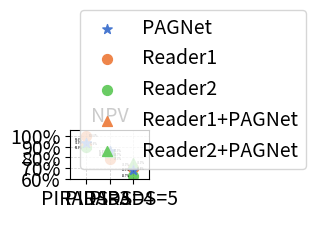

Source code (Python):
import os
import seaborn as sns

import matplotlib.pyplot as plt
from mpl_toolkits.axes_grid1.inset_locator import mark_inset


def DmaxPPV(store_format='jpg', fontsize=12, fontsize_legend=14, s=100, is_save=False, store_path=r''):
    store_path = os.path.join(store_path, 'dmax_ppv')
    x_labels = ['D-max<1.5\n', '', 'D-max≥1.5\n']
    color_list1 = sns.color_palette('muted')

    fig, ax = plt.subplots()
    ax.set_title('PPV', fontsize=14)

    # PPV for Dmax
    ax.scatter(0.75, 50.0, c=color_list1[0], marker='*', s=s, label='PAGNet')
    ax.scatter(0.75, 21.4, c=color_list1[1], marker='o', s=s, label='Reader1')
    ax.scatter(0.75, 22.2, c=color_list1[2], marker='o', s=s, label='Reader2')
    ax.scatter(0.75, 44.4, c=color_list1[1], marker='^', s=s, label='Reader1+PAGNet')
    ax.scatter(0.75, 29.2, c=color_list1[2], marker='^', s=s, label='Reader2+PAGNet')
    ax.text(0.66, 50.0, str(50.0) + '%', fontsize=fontsize, color="black", ha='center', va="center")
    ax.text(0.84, 19.3, str(21.4) + '%', fontsize=fontsize, color="black", ha='center', va="center")
    ax.text(0.66, 22.2, str(22.2) + '%', fontsize=fontsize, color="black", ha='center', va="center")
    ax.text(0.66, 44.4, str(44.4) + '%', fontsize=fontsize, color="black", ha='center', va="center")
    ax.text(0.66, 29.2, str(29.2) + '%', fontsize=fontsize, color="black", ha='center', va="center")

    ax.scatter(1.25, 56.9, c=color_list1[0], marker='*', s=s)
    ax.scatter(1.25, 44.4, c=color_list1[2], marker='o', s=s)
    ax.scatter(1.25, 55.3, c=color_list1[1], marker='^', s=s)
    ax.scatter(1.25, 46.5, c=color_list1[1], marker='o', s=s)
    ax.scatter(1.25, 47.5, c=color_list1[2], marker='^', s=s)

    ax.text(1.16, 56.9, str(56.9) + '%', fontsize=fontsize, color="black", ha='center', va="center")
    ax.text(1.34, 46.3, str(46.5) + '%', fontsize=fontsize, color="black", ha='center', va="center")
    ax.text(1.16, 44.2, str(44.4) + '%', fontsize=fontsize, color="black", ha='center', va="center")
    ax.text(1.34, 54.5, str(55.3) + '%', fontsize=fontsize, color="black", ha='center', va="center")
    ax.text(1.16, 47.6, str(47.5) + '%', fontsize=fontsize, color="black", ha='center', va="center")

    ax.set_ylim(0, 70)
    ax.set_yticks([0, 10, 20, 30, 40, 50, 60])
    ax.set_yticklabels(['0', '10%', '20%', '30%', '40%', '50%', '60%'], fontsize=14)

    ax.set_xlim(0.5, 1.5)
    ax.set_xticks([0.75, 1.0, 1.25])
    ax.set_xticklabels(x_labels, fontsize=14)

    ax.legend(loc='lower right', fontsize=14)

    plt.grid(True, 'major', 'both', ls='--', lw=.5, c='k', alpha=.2)

    fig.tight_layout()
    if is_save:
        plt.savefig(store_path+'.'+store_format, dpi=1200, format=store_format)
    else:
        plt.show()


def RISKPPV(store_format='jpg', fontsize=12, fontsize_legend=14, s=100, is_save=False, store_path=r''):
    store_path = os.path.join(store_path, 'risk_ppv')
    x_labels = ['Risk Group:\nLow', 'Risk Group:\nIntermediate', 'Risk Group:\nHigh']
    # [, 'PIRADS=3', 'PIRADS=4', 'PIRADS=5']
    color_list1 = sns.color_palette('muted')

    fig, ax = plt.subplots()
    ax.set_title('PPV', fontsize=14)

    ax.scatter(1.70, 20.0, c=color_list1[0], marker='*', s=s, label='PAGNet')
    ax.scatter(1.70, 25.0, c=color_list1[1], marker='o', s=s, label='Reader1')
    ax.scatter(1.705, 25.0, c=color_list1[2], marker='o', s=s, label='Reader2')
    ax.scatter(1.70, 33.3, c=color_list1[1], marker='^', s=s, label='Reader1+PAGNet')
    ax.scatter(1.70, 16.7, c=color_list1[2], marker='^', s=s, label='Reader2+PAGNet')
    ax.text(1.62, 20.0,  str(20.0) + '%', fontsize=fontsize, color="black", ha='center', va="center")
    ax.text(1.62, 25.0, str(25.0) + '%', fontsize=fontsize, color="black", ha='center', va="center")
    ax.text(1.785, 25.0, str(25.0) + '%', fontsize=fontsize, color="black", ha='center', va="center")
    ax.text(1.62, 33.3, str(33.3) + '%', fontsize=fontsize, color="black", ha='center', va="center")
    ax.text(1.62, 16.7, str(16.7) + '%', fontsize=fontsize, color="black", ha='center', va="center")

    ax.scatter(2.0, 50.0, c=color_list1[0], marker='*', s=s)
    ax.scatter(2.0, 26.1, c=color_list1[1], marker='o', s=s)
    ax.scatter(2.0, 22.7, c=color_list1[2], marker='o', s=s)
    ax.scatter(2.0, 36.4, c=color_list1[1], marker='^', s=s)
    ax.scatter(2.0, 29.6, c=color_list1[2], marker='^', s=s)
    ax.text(1.92, 50.0, str(50.0) + '%', fontsize=fontsize, color="black", ha='center', va="center")
    ax.text(1.92, 26.1, str(26.1) + '%', fontsize=fontsize, color="black", ha='center', va="center")
    ax.text(1.92, 22.7, str(22.7) + '%', fontsize=fontsize, color="black", ha='center', va="center")
    ax.text(1.92, 36.4, str(36.4) + '%', fontsize=fontsize, color="black", ha='center', va="center")
    ax.text(1.92, 29.6, str(29.6) + '%', fontsize=fontsize, color="black", ha='center', va="center")

    ax.scatter(2.30, 59.6, c=color_list1[0], marker='*', s=s)
    ax.scatter(2.30, 48.9, c=color_list1[1], marker='o', s=s)
    ax.scatter(2.30, 46.6, c=color_list1[2], marker='o', s=s)
    ax.scatter(2.30, 57.7, c=color_list1[1], marker='^', s=s)
    ax.scatter(2.30, 50.0, c=color_list1[2], marker='^', s=s)
    ax.text(2.39, 59.8, str(59.6) + '%', fontsize=fontsize, color="black", ha='center', va="center")
    ax.text(2.39, 48.7, str(48.9) + '%', fontsize=fontsize, color="black", ha='center', va="center")
    ax.text(2.22, 46.6, str(46.6) + '%', fontsize=fontsize, color="black", ha='center', va="center")
    ax.text(2.22, 56.8, str(57.7) + '%', fontsize=fontsize, color="black", ha='center', va="center")
    ax.text(2.22, 50.0, str(50.0) + '%', fontsize=fontsize, color="black", ha='center', va="center")

    ax.set_ylim(0, 70)
    ax.set_yticks([0, 10, 20, 30, 40, 50, 60])
    ax.set_yticklabels(['0', '10%', '20%', '30%', '40%', '50%', '60%'], fontsize=14)

    ax.set_xlim(1.5, 2.5)
    ax.set_xticks([1.70, 2.0, 2.30])
    ax.set_xticklabels(x_labels, fontsize=14)

    # ax.set_title('Title')
    ax.legend(loc='lower right', fontsize=14)

    plt.grid(True, 'major', 'both', ls='--', lw=.5, c='k', alpha=.2)

    fig.tight_layout()
    if is_save:
        plt.savefig(store_path+'.'+store_format, dpi=1200, format=store_format)
    else:
        plt.show()


def PIRADSPPV(store_format='jpg', fontsize=12, fontsize_legend=14, s=100, is_save=False, store_path=r''):
    # PPV for PIRADS
    store_path = os.path.join(store_path, 'pirads_ppv')
    x_labels = ['PIRADS=3\n', 'PIRADS=4\n', 'PIRADS=5\n']
    color_list1 = sns.color_palette('muted')

    fig, ax = plt.subplots()
    ax.set_title('PPV', fontsize=fontsize)

    ax.scatter(2.70, 50.0, c=color_list1[0], marker='*', s=s, label='PAGNet')
    ax.scatter(2.70, 50.0, c=color_list1[1], marker='o', s=s, label='Reader1')
    ax.scatter(2.70, 0.0, c=color_list1[2], marker='o', s=s, label='Reader2')
    ax.scatter(2.70, 66.7, c=color_list1[1], marker='^', s=s, label='Reader1+PAGNet')
    ax.scatter(2.70, 20.0, c=color_list1[2], marker='^', s=s, label='Reader2+PAGNet')
    ax.scatter(2.70, 50.0, c=color_list1[0], marker='*', s=s)
    ax.text(2.62, 50.0, str(50.0) + '%', fontsize=fontsize, color="black", ha='center', va="center")
    ax.text(2.785, 50.0, str(50.0) + '%', fontsize=fontsize, color="black", ha='center', va="center")
    ax.text(2.62,  1.0, str( 0.0) + '%', fontsize=fontsize, color="black", ha='center', va="center")
    ax.text(2.62, 66.7, str(66.7) + '%', fontsize=fontsize, color="black", ha='center', va="center")
    ax.text(2.62, 20.0, str(20.0) + '%', fontsize=fontsize, color="black", ha='center', va="center")

    ax.scatter(3.0, 60.0, c=color_list1[0], marker='*', s=s)
    ax.scatter(3.0, 20.0, c=color_list1[1], marker='o', s=s)
    ax.scatter(3.0, 33.3, c=color_list1[2], marker='o', s=s)
    ax.scatter(3.0, 44.4, c=color_list1[1], marker='^', s=s)
    ax.scatter(3.0, 35.0, c=color_list1[2], marker='^', s=s)
    ax.text(2.92, 60.0, str(60.0) + '%', fontsize=fontsize, color="black", ha='center', va="center")
    ax.text(2.92, 20.0, str(20.0) + '%', fontsize=fontsize, color="black", ha='center', va="center")
    ax.text(3.085, 32.5, str(33.3) + '%', fontsize=fontsize, color="black", ha='center', va="center")
    ax.text(2.92, 44.4, str(44.4) + '%', fontsize=fontsize, color="black", ha='center', va="center")
    ax.text(2.92, 35.3, str(35.0) + '%', fontsize=fontsize, color="black", ha='center', va="center")

    ax.scatter(3.30, 57.1, c=color_list1[0], marker='*', s=s)
    ax.scatter(3.30, 47.3, c=color_list1[1], marker='o', s=s)
    ax.scatter(3.30, 45.5, c=color_list1[2], marker='o', s=s)
    ax.scatter(3.30, 54.8, c=color_list1[1], marker='^', s=s)
    ax.scatter(3.30, 49.0, c=color_list1[2], marker='^', s=s)
    ax.text(3.385, 57.1, str(57.1) + '%', fontsize=fontsize, color="black", ha='center', va="center")
    ax.text(3.385, 47.3, str(47.3) + '%', fontsize=fontsize, color="black", ha='center', va="center")
    ax.text(3.22, 45.5, str(45.5) + '%', fontsize=fontsize, color="black", ha='center', va="center")
    ax.text(3.22, 54.2, str(54.8) + '%', fontsize=fontsize, color="black", ha='center', va="center")
    ax.text(3.22, 49.0, str(49.0) + '%', fontsize=fontsize, color="black", ha='center', va="center")

    ax.set_ylim(0, 70)
    ax.set_yticks([0, 10, 20, 30, 40, 50, 60])
    ax.set_yticklabels(['0', '10%', '20%', '30%', '40%', '50%', '60%'], fontsize=14)

    ax.set_xlim(2.5, 3.5)
    ax.set_xticks([2.70, 3.0, 3.30])
    ax.set_xticklabels(x_labels, fontsize=14)

    # ax.set_title('Title')
    ax.legend(loc='lower right', fontsize=14)

    plt.grid(True, 'major', 'both', ls='--', lw=.5, c='k', alpha=.2)

    fig.tight_layout()
    if is_save:
        plt.savefig(store_path+'.'+store_format, dpi=1200, format=store_format)
    else:
        plt.show()


def DmaxNPV(store_format='jpg', fontsize=12, fontsize_legend=14, s=100, is_save=False, store_path=r''):
    store_path = os.path.join(store_path, 'dmax_npv')
    x_labels = ['D-max<1.5\n', '', 'D-max≥1.5\n']
    color_list1 = sns.color_palette('muted')

    fig, ax = plt.subplots()
    ax.set_title('NPV', fontsize=14)

    # PPV for Dmax
    ax.scatter(0.75, 91.7, c=color_list1[0], marker='*', s=s, label='PAGNet')
    ax.scatter(0.75, 87.8, c=color_list1[1], marker='o', s=s, label='Reader1')
    ax.scatter(0.75, 88.5, c=color_list1[2], marker='o', s=s, label='Reader2')
    ax.scatter(0.75, 89.7, c=color_list1[1], marker='^', s=s, label='Reader1+PAGNet')
    ax.scatter(0.75, 91.7, c=color_list1[2], marker='^', s=s, label='Reader2+PAGNet')
    ax.scatter(0.75, 91.7, c=color_list1[0], marker='*', s=s)

    ax.text(0.66, 91.7, str(91.7) + '%', fontsize=fontsize, color="black", ha='center', va="center")
    ax.text(0.66, 87.8, str(87.8) + '%', fontsize=fontsize, color="black", ha='center', va="center")
    ax.text(0.845, 88.5, str(88.5) + '%', fontsize=fontsize, color="black", ha='center', va="center")
    ax.text(0.66, 89.7, str(89.7) + '%', fontsize=fontsize, color="black", ha='center', va="center")
    ax.text(0.845, 91.7, str(91.7) + '%', fontsize=fontsize, color="black", ha='center', va="center")

    ax.scatter(1.25, 72.7, c=color_list1[0], marker='*', s=s)
    ax.scatter(1.25, 76.8, c=color_list1[1], marker='o', s=s)
    ax.scatter(1.25, 68.4, c=color_list1[2], marker='o', s=s)
    ax.scatter(1.25, 77.8, c=color_list1[1], marker='^', s=s)
    ax.scatter(1.25, 78.6, c=color_list1[2], marker='^', s=s)
    ax.text(1.17, 72.7, str(72.7) + '%', fontsize=fontsize, color="black", ha='center', va="center")
    ax.text(1.17, 76.8, str(76.8) + '%', fontsize=fontsize, color="black", ha='center', va="center")
    ax.text(1.17, 68.4, str(68.4) + '%', fontsize=fontsize, color="black", ha='center', va="center")
    ax.text(1.335, 77.7, str(77.8) + '%', fontsize=fontsize, color="black", ha='center', va="center")
    ax.text(1.17, 78.8, str(78.6) + '%', fontsize=fontsize, color="black", ha='center', va="center")

    ax.set_ylim(65, 95)
    ax.set_yticks([65, 75, 85])
    ax.set_yticklabels(['65%', '75%', '85%'], fontsize=14)

    ax.set_xlim(0.5, 1.5)
    ax.set_xticks([0.75, 1.0, 1.25])
    ax.set_xticklabels(x_labels, fontsize=14)

    ax.legend(loc='lower left', fontsize=14)

    plt.grid(True, 'major', 'both', ls='--', lw=.5, c='k', alpha=.2)

    fig.tight_layout()
    if is_save:
        plt.savefig(store_path+'.'+store_format, dpi=1200, format=store_format)
    else:
        plt.show()


def RISKNPV(store_format='jpg', fontsize=12, fontsize_legend=14, s=100, is_save=False, store_path=r''):
    store_path = os.path.join(store_path, 'risk_npv')
    x_labels = ['Risk Group:\nLow', 'Risk Group:\nIntermediate', 'Risk Group:\nHigh']
    # x_labels = ['Risk: Low', 'Risk: Intermediate', 'Risk: High']
    # [, 'PIRADS=3', 'PIRADS=4', 'PIRADS=5']
    color_list1 = sns.color_palette('muted')

    fig, ax = plt.subplots()
    ax.set_title('NPV', fontsize=14)

    ax.scatter(1.70, 94.4, c=color_list1[0], marker='*', label='PAGNet', s=s)
    ax.scatter(1.70, 94.7, c=color_list1[1], marker='o', label='Reader1', s=s)
    ax.scatter(1.705, 94.7, c=color_list1[2], marker='o', label='Reader2', s=s)
    ax.scatter(1.70, 95.0, c=color_list1[1], marker='^', label='Reader1+PAGNet', s=s)
    ax.scatter(1.70, 94.1, c=color_list1[2], marker='^', label='Reader2+PAGNet', s=s)

    ax.scatter(2.0, 88.1, c=color_list1[1], marker='o', s=s)
    ax.scatter(2.0, 86.8, c=color_list1[2], marker='o', s=s)
    ax.scatter(2.0, 87.3, c=color_list1[1], marker='^', s=s)
    ax.scatter(2.0, 90.5, c=color_list1[2], marker='^', s=s)
    ax.scatter(2.0, 87.8, c=color_list1[0], marker='*', s=s)
    ax.text(2.085, 88.2, str(88.1) + '%', fontsize=fontsize, color="black", ha='center', va="center")
    ax.text(1.92, 86.2, str(86.8) + '%', fontsize=fontsize, color="black", ha='center', va="center")
    ax.text(2.085, 86.5, str(87.3) + '%', fontsize=fontsize, color="black", ha='center', va="center")
    ax.text(1.92, 90.5, str(90.5) + '%', fontsize=fontsize, color="black", ha='center', va="center")
    ax.text(1.92, 87.9, str(87.8) + '%', fontsize=fontsize, color="black", ha='center', va="center")

    ax.scatter(2.30, 73.1, c=color_list1[1], marker='o', s=s)
    ax.scatter(2.30, 65.7, c=color_list1[2], marker='o', s=s)
    ax.scatter(2.30, 76.8, c=color_list1[1], marker='^', s=s)
    ax.scatter(2.30, 77.1, c=color_list1[2], marker='^', s=s)
    ax.scatter(2.30, 72.3, c=color_list1[0], marker='*', s=s)
    ax.text(2.385, 73.3, str(73.1) + '%', fontsize=fontsize, color="black", ha='center', va="center")
    ax.text(2.22, 65.7, str(65.7) + '%', fontsize=fontsize, color="black", ha='center', va="center")
    ax.text(2.22, 76.6, str(76.8) + '%', fontsize=fontsize, color="black", ha='center', va="center")
    ax.text(2.385, 77.1, str(77.1) + '%', fontsize=fontsize, color="black", ha='center', va="center")
    ax.text(2.22, 72.3, str(72.3) + '%', fontsize=fontsize, color="black", ha='center', va="center")

    axins2 = ax.inset_axes([0.02, 0.44, 0.32, 0.34])
    axins2.set_ylim(93.0, 96.0)
    axins2.set_xlim(1.65, 1.75)
    axins2.set_yticks([])
    axins2.set_xticks([])

    axins = ax.inset_axes([0.02, 0.44, 0.32, 0.34])
    axins.scatter(1.70, 94.4, c=color_list1[0], marker='*' , s=s)
    axins.scatter(1.70, 94.7, c=color_list1[1], marker='o' , s=s)
    axins.scatter(1.705, 94.7, c=color_list1[2], marker='o', s=s)
    axins.scatter(1.70, 95.0, c=color_list1[1], marker='^' , s=s)
    axins.scatter(1.70, 94.1, c=color_list1[2], marker='^' , s=s)
    # axins.text(1.675, 94.4, str(94.4) + '%', fontsize=fontsize, color="black", ha='center', va="center")
    # axins.text(1.73, 94.7, str(94.7) + '%', fontsize=fontsize, color="black", ha='center', va="center")
    # axins.text(1.675, 94.7, str(94.7) + '%', fontsize=fontsize, color="black", ha='center', va="center")
    # axins.text(1.675, 95.0, str(95.0) + '%', fontsize=fontsize, color="black", ha='center', va="center")
    # axins.text(1.675, 94.1, str(94.1) + '%', fontsize=fontsize, color="black", ha='center', va="center")
    axins.text(1.68, 94.4, str(94.4) + '%', fontsize=fontsize, color="black", ha='center', va="center")
    axins.text(1.722, 94.7, str(94.7) + '%', fontsize=fontsize, color="black", ha='center', va="center")
    axins.text(1.68, 94.7, str(94.7) + '%', fontsize=fontsize, color="black", ha='center', va="center")
    axins.text(1.68, 95.0, str(95.0) + '%', fontsize=fontsize, color="black", ha='center', va="center")
    axins.text(1.68, 94.1, str(94.1) + '%', fontsize=fontsize, color="black", ha='center', va="center")

    axins.set_ylim(94.0, 95.1)
    axins.set_yticks([])
    axins.set_xticks([])

    mark_inset(ax, axins2, loc1=2, loc2=1, fc="none", ec='k', lw=1)

    ax.set_ylim(65, 100)
    ax.set_yticks([65, 75, 85, 95])
    ax.set_yticklabels(['65%', '75%', '85%', '95%'], fontsize=14)

    ax.set_xlim(1.5, 2.5)
    ax.set_xticks([1.70, 2.0, 2.30])
    ax.set_xticklabels(x_labels, fontsize=14)

    # ax.set_title('Title')
    ax.legend(loc='lower left', fontsize=14)

    plt.grid(True, 'major', 'both', ls='--', lw=.5, c='k', alpha=.2)
    fig.tight_layout()
    if is_save:
        plt.savefig(store_path+'.'+store_format, dpi=1200, format=store_format)
    else:
        plt.show()


def PIRADSNPV(store_format='jpg', fontsize=12, fontsize_legend=14, s=100, is_save=False, store_path=r''):
    # PPV for PIRADS
    store_path = os.path.join(store_path, 'pirads_npv')
    x_labels = ['PIRADS=3\n', 'PIRADS=4\n', 'PIRADS=5\n']
    color_list1 = sns.color_palette('muted')

    fig, ax = plt.subplots(figsize=(2.28, 1.71))
    ax.set_title('NPV', fontsize=fontsize_legend)

    ax.scatter(2.70, 93.3, c=color_list1[0], marker='*', s=s, label='PAGNet')
    ax.scatter(2.70, 100.0, c=color_list1[1], marker='o', s=s, label='Reader1')
    ax.scatter(2.70, 89.3, c=color_list1[2], marker='o', s=s,  label='Reader2')
    ax.scatter(2.70, 96.6, c=color_list1[1], marker='^', s=s, label='Reader1+PAGNet')
    ax.scatter(2.70, 92.6, c=color_list1[2], marker='^', s=s, label='Reader2+PAGNet')
    ax.scatter(2.70, 93.3, c=color_list1[0], marker='*', s=s)
    ax.text(2.61, 93.3, str(93.30) + '%', fontsize=fontsize, color="black", ha='center', va="center")
    ax.text(2.795, 100.0, str(100.0) + '%', fontsize=fontsize, color="black", ha='center', va="center")
    ax.text(2.61, 89.3, str(89.30) + '%', fontsize=fontsize, color="black", ha='center', va="center")
    ax.text(2.61, 96.6, str(96.60) + '%', fontsize=fontsize, color="black", ha='center', va="center")
    ax.text(2.795, 92.6, str(92.60) + '%', fontsize=fontsize, color="black", ha='center', va="center")

    ax.scatter(3.0, 78.3, c=color_list1[1], marker='o', s=s)
    ax.scatter(3.0, 82.6, c=color_list1[2], marker='o', s=s)
    ax.scatter(3.0, 82.7, c=color_list1[1], marker='^', s=s)
    ax.scatter(3.0, 85.4, c=color_list1[2], marker='^', s=s)
    ax.scatter(3.0, 86.3, c=color_list1[0], marker='*', s=s)
    ax.text(3.10, 86.3, str(86.3) + '%', fontsize=fontsize, color="black", ha='center', va="center")
    ax.text(3.10, 78.3, str(78.3) + '%', fontsize=fontsize, color="black", ha='center', va="center")
    ax.text(2.91, 82.6, str(82.6) + '%', fontsize=fontsize, color="black", ha='center', va="center")
    ax.text(3.10, 82.7, str(82.7) + '%', fontsize=fontsize, color="black", ha='center', va="center")
    ax.text(2.91, 84.9, str(85.4) + '%', fontsize=fontsize, color="black", ha='center', va="center")

    ax.scatter(3.30, 69.8, c=color_list1[1], marker='o', s=s)
    ax.scatter(3.30, 62.7, c=color_list1[2], marker='o', s=s)
    ax.scatter(3.30, 73.0, c=color_list1[1], marker='^', s=s)
    ax.scatter(3.30, 75.0, c=color_list1[2], marker='^', s=s)
    ax.scatter(3.30, 68.8, c=color_list1[0], marker='*', s=s)
    ax.text(3.21, 68.8, str(68.8) + '%', fontsize=fontsize, color="black", ha='center', va="center")
    ax.text(3.395, 69.8, str(69.8) + '%', fontsize=fontsize, color="black", ha='center', va="center")
    ax.text(3.21, 62.7, str(62.7) + '%', fontsize=fontsize, color="black", ha='center', va="center")
    ax.text(3.21, 73.0, str(73.0) + '%', fontsize=fontsize, color="black", ha='center', va="center")
    ax.text(3.395, 75.0, str(75.0) + '%', fontsize=fontsize, color="black", ha='center', va="center")

    ax.set_ylim(60, 105)
    ax.set_yticks([60, 70, 80, 90, 100])
    ax.set_yticklabels(['60%', '70%', '80%', '90%', '100%'], fontsize=fontsize_legend)

    ax.set_xlim(2.5, 3.5)
    ax.set_xticks([2.70, 3.0, 3.30])
    ax.set_xticklabels(x_labels, fontsize=fontsize_legend)

    # ax.set_title('Title')
    ax.legend(loc='lower left', fontsize=fontsize_legend)

    plt.grid(True, 'major', 'both', ls='--', lw=.5, c='k', alpha=.2)

    fig.tight_layout()
    if is_save:
        plt.savefig(store_path+'.'+store_format, dpi=1200, format=store_format)
    else:
        plt.show()


if __name__ == '__main__':
    fontsize = 2
    store_path = r'C:\Users\ZhangYihong\Desktop\test'
    is_save = False
    store_format = 'tif'
    # DmaxPPV(fontsize=fontsize, s=120, is_save=is_save, store_format=store_format, store_path=store_path)
    # RISKPPV(fontsize=fontsize, s=120, is_save=is_save, store_format=store_format, store_path=store_path)
    # PIRADSPPV(fontsize=fontsize, s=120, is_save=is_save, store_format=store_format, store_path=store_path)
    # DmaxNPV(fontsize=fontsize, s=120, is_save=is_save, store_format=store_format, store_path=store_path)
    # RISKNPV(fontsize=fontsize, s=120, is_save=is_save, store_format=store_format, store_path=store_path)
    PIRADSNPV(fontsize=fontsize, s=50, is_save=is_save, store_format=store_format, store_path=store_path)
